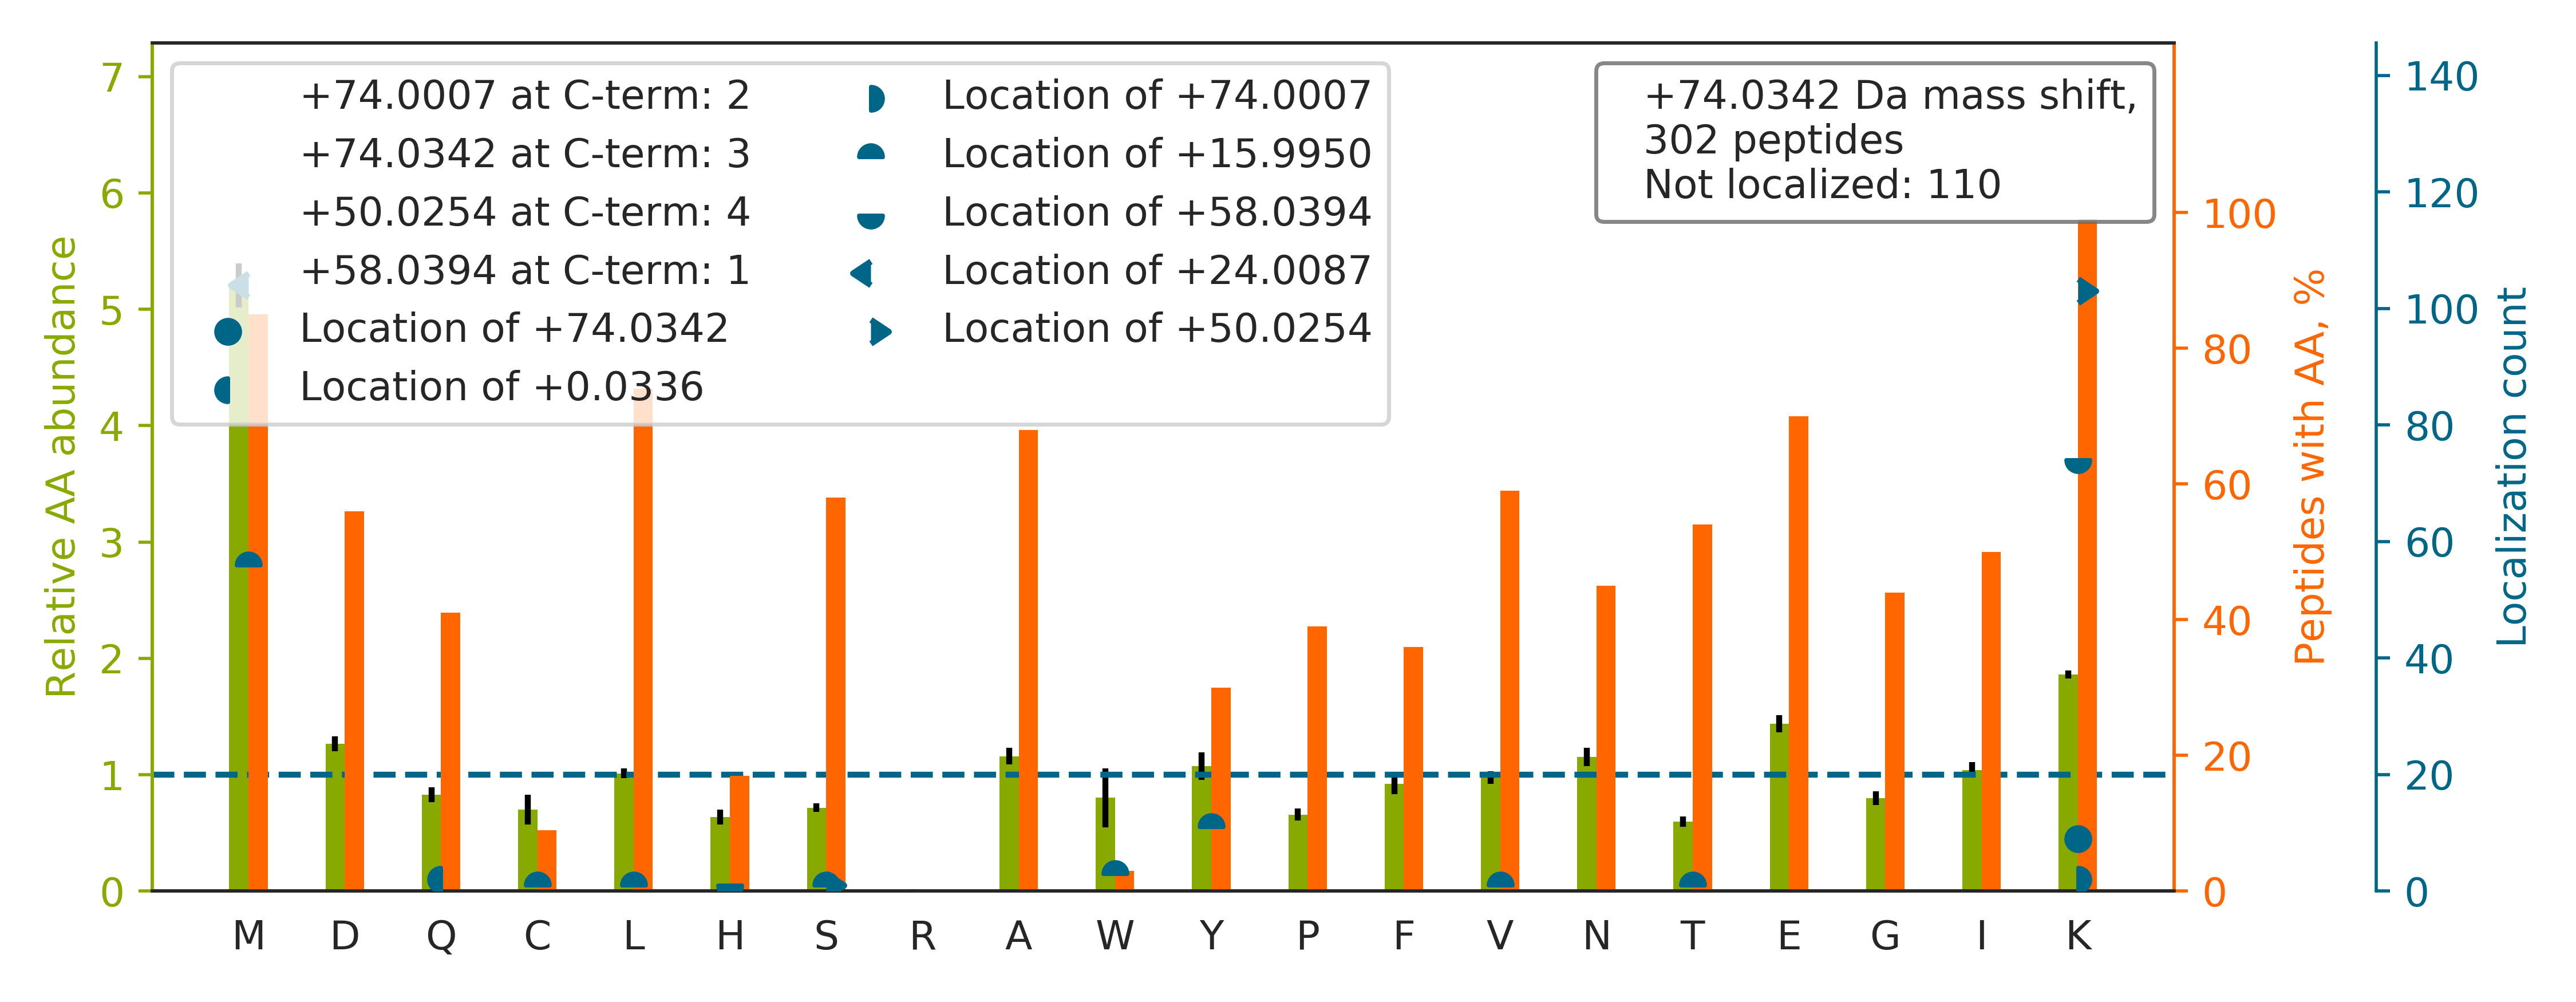

The table this chart was drawn from, first rows:
top isoform	localization score	spectrum
AIGSASEGAQSSLQEVYHK[+50]SM[+24]TLK	0.9398	20160929_QE1_nlc1_BTW_SA_hs_HELA_S_Exp3_…
AQHEDQVEQY[+16]K[+58]K	0.8906	20160929_QE1_nlc1_BTW_SA_hs_HELA_S_Exp3_…
GGPGSAVSPYPTFNPSSDVAALHK[+50]AIM[+24]VK	1	20160929_QE1_nlc1_BTW_SA_hs_HELA_S_Exp3_…
VLVEPDAGAGVAVM[+16]K[+58]FK	0.9341	20160929_QE1_nlc1_BTW_SA_hs_HELA_S_Exp3_…
ACLDTAVENMPSLK[+50]M[+24]K	0.9044	20160929_QE1_nlc1_BTW_SA_hs_HELA_S_Exp3_…
TFAPEEISAMVLTK[+50]M[+24]K	0.1739	20160929_QE1_nlc1_BTW_SA_hs_HELA_S_Exp3_…
SSSHFNPDPDAETLYK[+50]AM[+24]K	0.9228	20160929_QE1_nlc1_BTW_SA_hs_HELA_S_Exp3_…
APGFAHLAGLDK[+50]M[+24]SK	0.9922	20160929_QE1_nlc1_BTW_SA_hs_HELA_S_Exp3_…
GISEETTTGVHNLYKMMANGILK		20160929_QE1_nlc1_BTW_SA_hs_HELA_S_Exp3_…
AEASSGDHPTDTEMKEEQK		20160929_QE1_nlc1_BTW_SA_hs_HELA_S_Exp3_…
TPAQYDASELK[+50]ASM[+24]K	0.9946	20160929_QE1_nlc1_BTW_SA_hs_HELA_S_Exp3_…
SFYPEEVSSMVLTK[+50]M[+24]K	0.9338	20160929_QE1_nlc1_BTW_SA_hs_HELA_S_Exp3_…
ILGSGISSSSVLHGMVFKK		20160929_QE1_nlc1_BTW_SA_hs_HELA_S_Exp3_…
YAPTEAQLNAVDALIDSMSLAKK		20160929_QE1_nlc1_BTW_SA_hs_HELA_S_Exp3_…
TGIEQGSDAGYLCESQK[+50]FGELVM[+24]TK	0.9896	20160929_QE1_nlc1_BTW_SA_hs_HELA_S_Exp3_…
YDYEEVEAEGANK[+50]MM[+24]K	0.9214	20160929_QE1_nlc1_BTW_SA_hs_HELA_S_Exp3_…
ILALLDALSTVHSQK[+50]M[+24]K	0.9459	20160929_QE1_nlc1_BTW_SA_hs_HELA_S_Exp3_…
QLILVGDHCQLGPVVM[+24]CKK[+50]	0.01795	20160929_QE1_nlc1_BTW_SA_hs_HELA_S_Exp3_…
VIDLPGGGAAFVMEHLK[+50]M[+24]K	0.9189	20160929_QE1_nlc1_BTW_SA_hs_HELA_S_Exp3_…
AFDSGIIPMEFVNK[+50]M[+24]K	0.04037	20160929_QE1_nlc1_BTW_SA_hs_HELA_S_Exp3_…
LEDLSESIVNDFAYMKK		20160929_QE1_nlc1_BTW_SA_hs_HELA_S_Exp3_…
VIISAPSADAPMFVMGVNHEKYDNSLK		20160929_QE1_nlc1_BTW_SA_hs_HELA_S_Exp3_…
GGGNQVSLLNVVM[+16]DLK[+58]K	0.8907	20160929_QE1_nlc1_BTW_SA_hs_HELA_S_Exp3_…
DLPEHAVLK[+50]M[+24]K	0.9211	20160929_QE1_nlc1_BTW_SA_hs_HELA_S_Exp3_…
TFFPEEISSMVLTK[+50]M[+24]K	0.8763	20160929_QE1_nlc1_BTW_SA_hs_HELA_S_Exp3_…
TPELNLDQFHDK[+50]TPYTIM[+24]FGPDK	1	20160929_QE1_nlc1_BTW_SA_hs_HELA_S_Exp3_…
TAMNVNEIFMAIAKK		20160929_QE1_nlc1_BTW_SA_hs_HELA_S_Exp3_…
QVCEIIESPLFLK[+50]LNPM[+24]TK	0.9993	20160929_QE1_nlc1_BTW_SA_hs_HELA_S_Exp3_…
NSVTPDMMEEMYKK		20160929_QE1_nlc1_BTW_SA_hs_HELA_S_Exp3_…
SIAPSIFGGTDM[+16]K[+58]K	0.9293	20160929_QE1_nlc1_BTW_SA_hs_HELA_S_Exp3_…
DNNGVIGLLEPM[+16]K[+58]K	0.901	20160929_QE1_nlc1_BTW_SA_hs_HELA_S_Exp3_…
SDAGLESDTAMKK		20160929_QE1_nlc1_BTW_SA_hs_HELA_S_Exp3_…
YLMEEDEDAYKK		20160929_QE1_nlc1_BTW_SA_hs_HELA_S_Exp3_…
EENMDTSNTSISK[+50]M[+24]K	0.9141	20160929_QE1_nlc1_BTW_SA_hs_HELA_S_Exp3_…
HAAATMKFLS[+16]SGK[+58]	0.8441	20160929_QE1_nlc1_BTW_SA_hs_HELA_S_Exp3_…
ALLESMVDAAENLCPNVMKK		20160929_QE1_nlc1_BTW_SA_hs_HELA_S_Exp3_…
AFYPEEISSMVLTK[+50]M[+24]K	0.9324	20160929_QE1_nlc1_BTW_SA_hs_HELA_S_Exp3_…
FQLSNSGPNSTIK[+50]M[+24]K	0.898	20160929_QE1_nlc1_BTW_SA_hs_HELA_S_Exp3_…
VSASPLLYTLIEK[+50]TM[+24]QNVK	0.8979	20160929_QE1_nlc1_BTW_SA_hs_HELA_S_Exp3_…
YQGDGIVEDEEETMENNEEKK		20160929_QE1_nlc1_BTW_SA_hs_HELA_S_Exp3_…
IDFVGELNDK[+50]M[+24]K	0.01962	20160929_QE1_nlc1_BTW_SA_hs_HELA_S_Exp3_…
VVGAQSLK[+50]EM[+24]VSK	0.9873	20160929_QE1_nlc1_BTW_SA_hs_HELA_S_Exp3_…
NLDCPELISEFM[+16]K[+58]K	0.9097	20160929_QE1_nlc1_BTW_SA_hs_HELA_S_Exp3_…
TFEECQQNLMKLQ[+0]K[+74]	0.8936	20160929_QE1_nlc1_BTW_SA_hs_HELA_S_Exp3_…
AQTAHIVLEDGTK[+50]M[+24]K	0.8961	20160929_QE1_nlc1_BTW_SA_hs_HELA_S_Exp3_…
NVLLDPQLVPGGGASEMAVAHALTEKSK		20160929_QE1_nlc1_BTW_SA_hs_HELA_S_Exp3_…
EITALAPSTM[+24]KIK[+50]	0.005067	20160929_QE1_nlc1_BTW_SA_hs_HELA_S_Exp3_…
VDFTEEEINNMKTELEK		20160929_QE1_nlc1_BTW_SA_hs_HELA_S_Exp3_…
SPDSATVSGYDIMKSK		20160929_QE1_nlc1_BTW_SA_hs_HELA_S_Exp3_…
FLQDTIEEM[+16]ALK[+58]NK	0.9035	20160929_QE1_nlc1_BTW_SA_hs_HELA_S_Exp3_…
APGFAQMLKEGAK		20160929_QE1_nlc1_BTW_SA_hs_HELA_S_Exp3_…
DPEGFVGHPVNAFK[+50]LM[+24]K	0.906	20160929_QE1_nlc1_BTW_SA_hs_HELA_S_Exp3_…
QIATLHAQVADM[+16]K[+58]K	0.912	20160929_QE1_nlc1_BTW_SA_hs_HELA_S_Exp3_…
DVQELLTQYTK[+50]FAQM[+24]VK	0.9989	20160929_QE1_nlc1_BTW_SA_hs_HELA_S_Exp3_…
DEQSAVSM[+16]LK[+58]K	0.8922	20160929_QE1_nlc1_BTW_SA_hs_HELA_S_Exp3_…
LYSPSQIGAFVLMK[+50]M[+24]K	0.0393	20160929_QE1_nlc1_BTW_SA_hs_HELA_S_Exp3_…
TSLSALTQLMKK		20160929_QE1_nlc1_BTW_SA_hs_HELA_S_Exp3_…
YDEMVESM[+16]K[+58]K	0.06081	20160929_QE1_nlc1_BTW_SA_hs_HELA_S_Exp3_…
DISQAYYTVY[+16]K[+58]K	0.8785	20160929_QE1_nlc1_BTW_SA_hs_HELA_S_Exp3_…
AANDAGYFNDEMAPIEVKTK		20160929_QE1_nlc1_BTW_SA_hs_HELA_S_Exp3_…
... 242 more rows
